The GitHub repository Eva13-sys/smart_mirror contains a labelled image folder "skeletal_output" with 5 categories: downward dog pose, goddess pose, plank pose, tree pose, warrior 2 pose. Examples follow, each with its label.

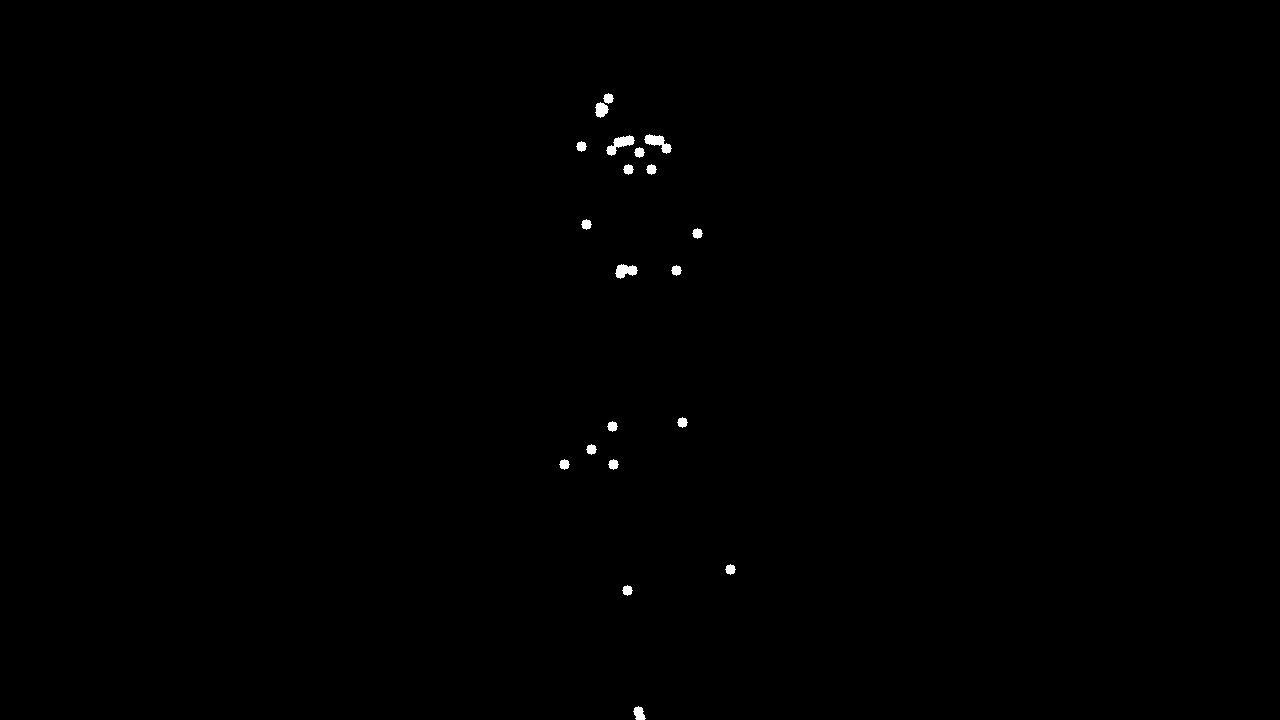
Label: tree pose

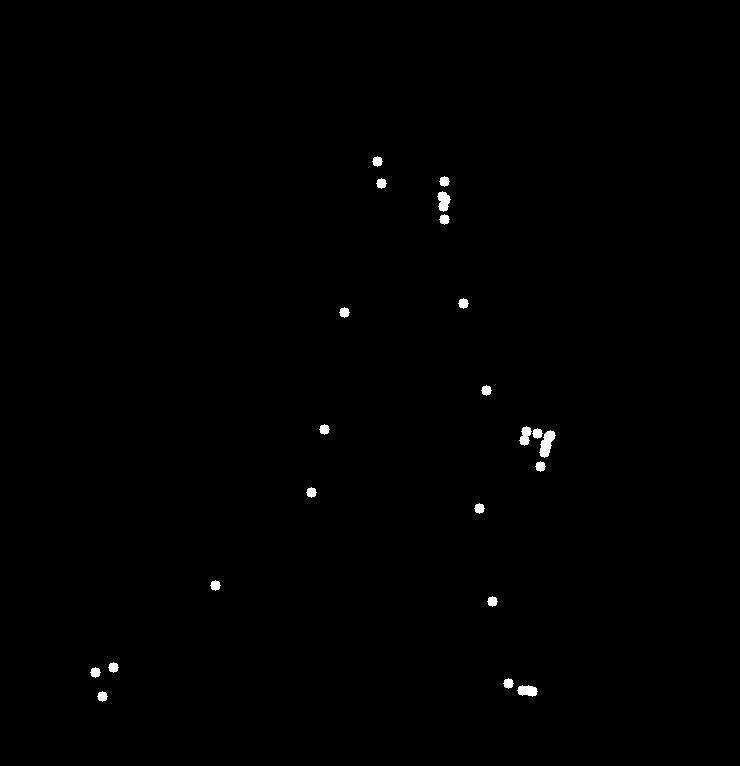
Label: plank pose

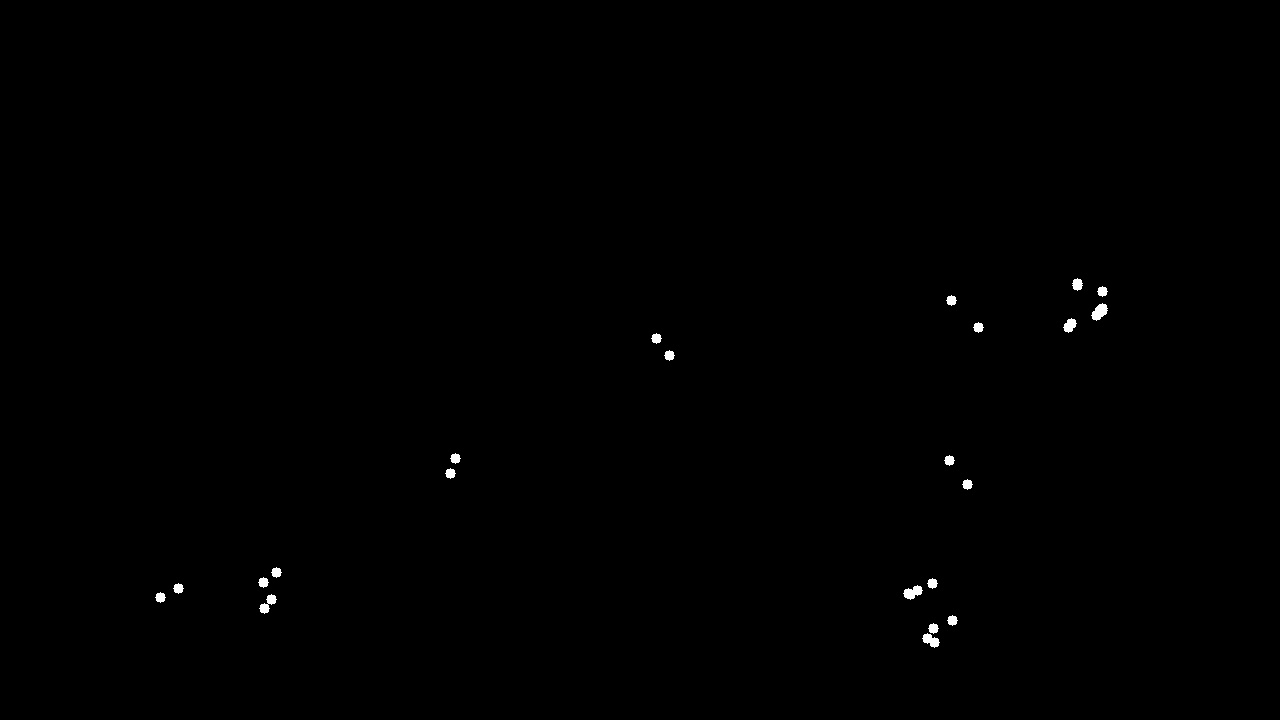
Label: plank pose

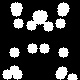
Label: goddess pose

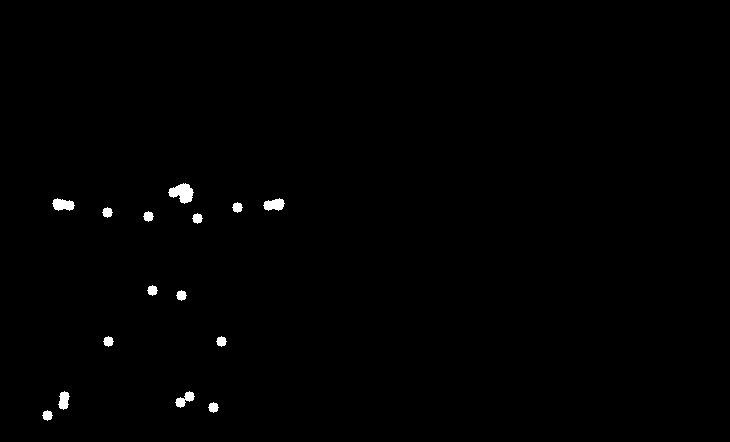
Label: warrior 2 pose

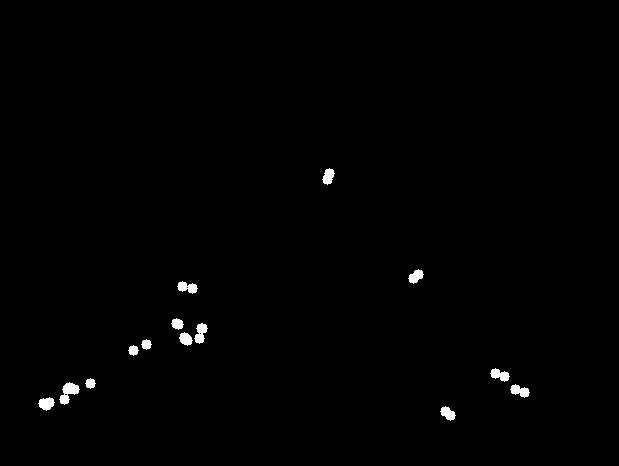
Label: downward dog pose
